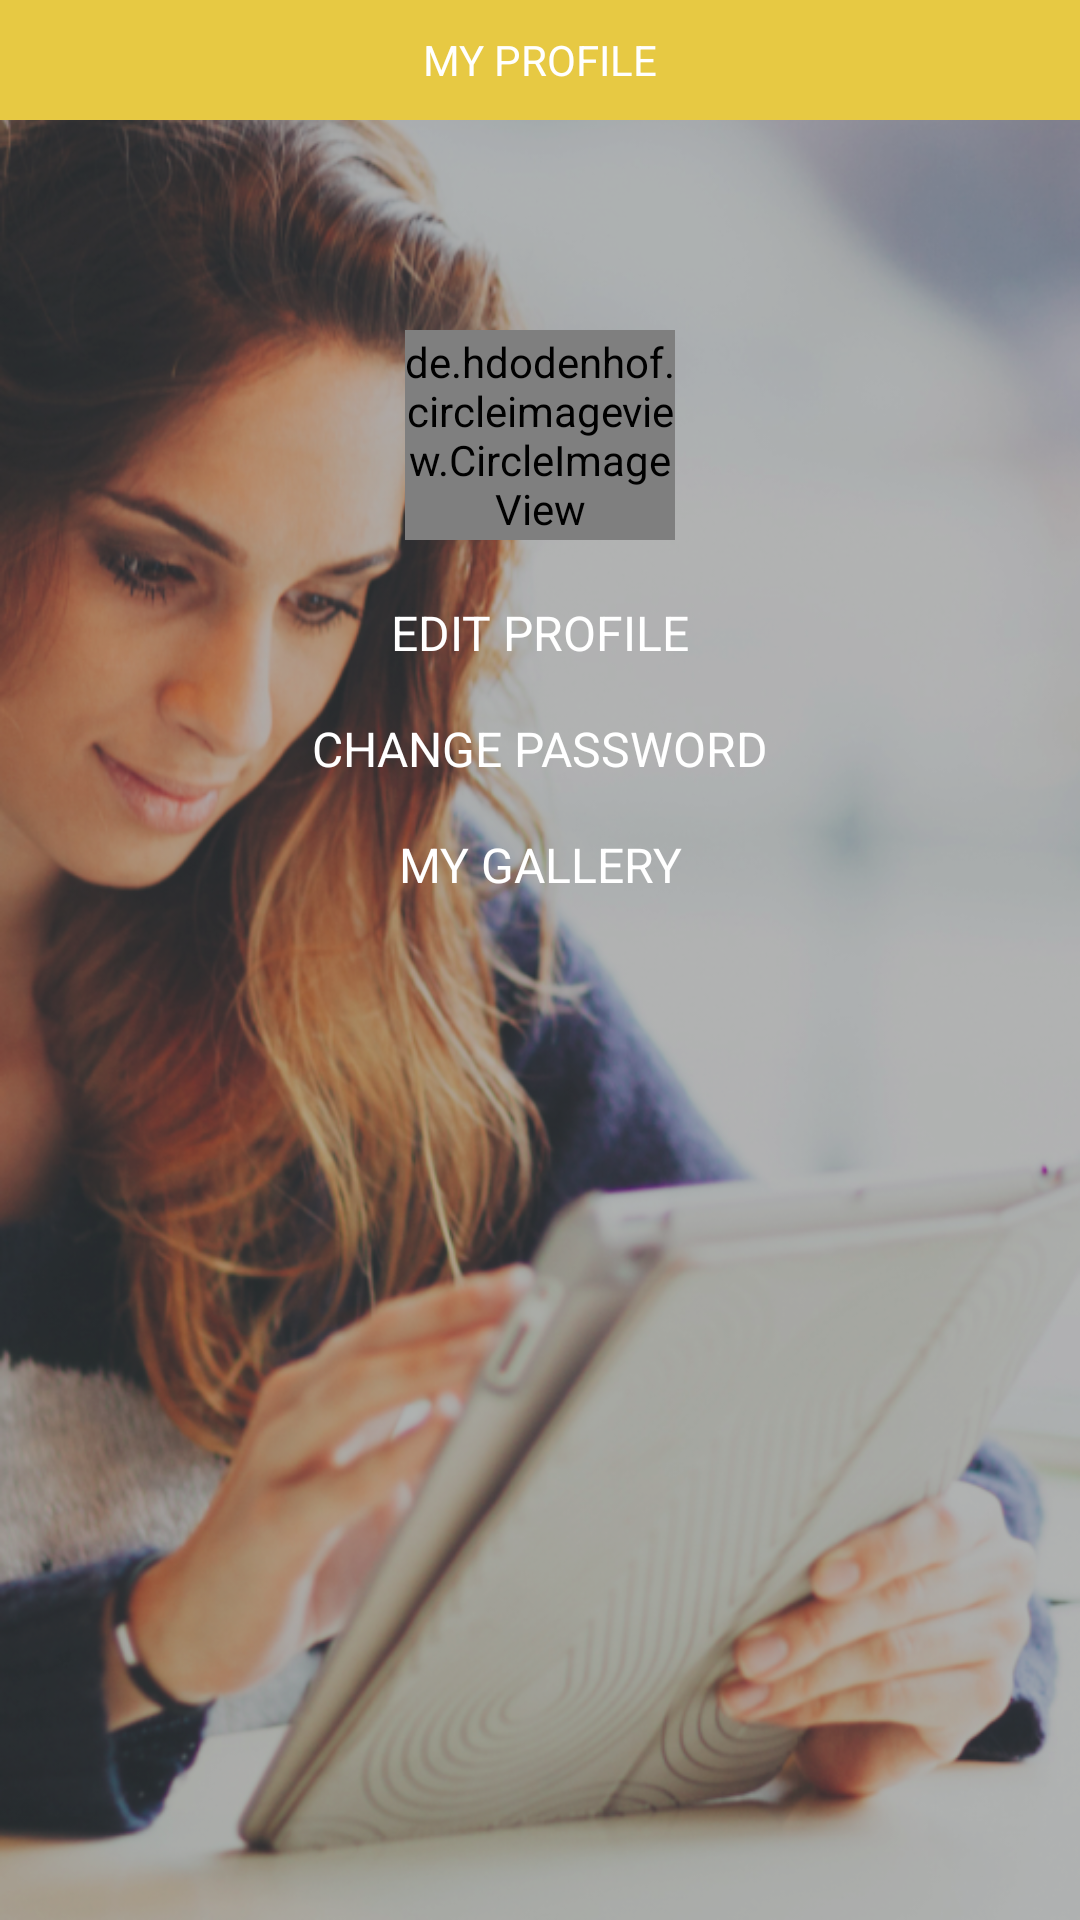

Write the Android layout XML for this screen, with the resource values it uses.
<!-- AndroidManifest.xml: application theme AppTheme -->
<!-- res/layout/profile_screen.xml -->
<?xml version="1.0" encoding="utf-8"?>
<LinearLayout xmlns:android="http://schemas.android.com/apk/res/android"
    xmlns:app="http://schemas.android.com/apk/res-auto"
    xmlns:tools="http://schemas.android.com/tools"
    android:layout_width="match_parent"
    android:layout_height="match_parent"
    android:background="@drawable/splash"
    android:orientation="vertical">

    <LinearLayout
        android:layout_width="match_parent"
        android:layout_height="40dp"
        android:background="@color/headercolor"
        android:orientation="horizontal">

        <ImageView
            android:id="@+id/back_btn"
            android:layout_width="40dp"
            android:layout_height="40dp"
            android:adjustViewBounds="true"
            android:padding="10dp"
            android:src="@drawable/back" />

        <TextView
            android:id="@+id/st_profile"
            android:layout_width="wrap_content"
            android:layout_height="match_parent"
            android:layout_weight="1"
            android:gravity="center_vertical|center_horizontal"
            android:text="MY PROFILE"
            android:textColor="@color/white" />

        <ImageView
            android:layout_width="40dp"
            android:layout_height="40dp"
            android:adjustViewBounds="true"
            android:padding="10dp" />
    </LinearLayout>

    <RelativeLayout
        android:layout_width="match_parent"
        android:layout_height="match_parent"
        android:background="#64424242">

        <ImageView
            android:id="@+id/imageView2"
            android:layout_width="match_parent"
            android:layout_height="wrap_content"
            android:adjustViewBounds="true"
            android:scaleType="centerCrop" />

        <TextView
            android:id="@+id/textView10"
            android:layout_width="match_parent"
            android:layout_height="70dp"
            android:text="" />

        <de.hdodenhof.circleimageview.CircleImageView
            android:id="@+id/profile_pic"
            android:layout_width="90dp"
            android:layout_height="70dp"
            android:layout_below="@+id/textView10"
            android:layout_centerHorizontal="true"
            android:adjustViewBounds="false" />


        <LinearLayout
            android:id="@+id/login"
            android:layout_width="match_parent"
            android:layout_height="wrap_content"
            android:layout_below="@+id/profile_pic"
            android:layout_margin="12dp"
            android:orientation="vertical">

            <TextView
                android:id="@+id/edit_profile"
                android:layout_width="match_parent"
                android:layout_height="wrap_content"
                android:background="@android:color/transparent"
                android:gravity="center_horizontal"
                android:padding="8dp"
                android:text="EDIT PROFILE"
                android:textColor="#FFFFFF"
                android:textColorHint="#FFFFFF"
                android:textColorLink="#FFFFFF"
                android:textCursorDrawable="@null"
                android:textSize="16sp" />

            <LinearLayout
                android:layout_width="match_parent"
                android:layout_height="1dp"
                android:layout_marginLeft="8dp"
                android:background="@drawable/divider"
                android:orientation="vertical"></LinearLayout>

            <TextView
                android:id="@+id/change_password"
                android:layout_width="match_parent"
                android:layout_height="wrap_content"
                android:gravity="center_horizontal"
                android:padding="8dp"
                android:text="CHANGE PASSWORD"
                android:textColor="#FFFFFF"
                android:textColorHint="#FFFFFF"
                android:textColorLink="@color/white"
                android:textSize="16sp" />

            <LinearLayout
                android:layout_width="match_parent"
                android:layout_height="1dp"
                android:layout_marginLeft="8dp"
                android:background="@drawable/divider"
                android:orientation="vertical"></LinearLayout>

            <TextView
                android:id="@+id/gallery"
                android:layout_width="match_parent"
                android:layout_height="wrap_content"
                android:gravity="center_horizontal"
                android:hint="MY GALLERY"
                android:padding="8dp"
                android:textColor="#FFFFFF"
                android:textColorHint="#FFFFFF"
                android:textColorLink="#FFFFFF"
                android:textSize="16sp" />

            <LinearLayout
                android:layout_width="match_parent"
                android:layout_height="1dp"
                android:layout_marginLeft="8dp"
                android:background="@drawable/divider"
                android:orientation="vertical"></LinearLayout>


        </LinearLayout>

        <TextView
            android:id="@+id/logout_btn"
            android:layout_width="match_parent"
            android:layout_height="30dp"
            android:layout_below="@+id/login"
            android:layout_marginLeft="16dp"
            android:layout_marginRight="10dp"
            android:background="@color/headercolor"
            android:gravity="center_vertical|center_horizontal"
            android:text="LOGOUT"
            android:textColor="#FFFFFF"
            android:textSize="15sp"
            android:visibility="gone" />


    </RelativeLayout>
</LinearLayout>
<!-- resources referenced by this layout -->
<resources>
  <color name="headercolor">#E7C943</color>
  <color name="white">#FFFFFF</color>
  <!-- drawable splash: png bitmap (drawable, 671198 bytes) -->
  <style name="AppTheme" parent="Theme.AppCompat.Light.NoActionBar">
          
          <item name="colorPrimary">@color/colorPrimary</item>
          <item name="colorPrimaryDark">@color/colorPrimaryDark</item>
          <item name="colorAccent">@color/colorAccent</item>
      </style>
  <color name="colorPrimary">#E7C943</color>
  <color name="colorPrimaryDark">#E7C943</color>
  <color name="colorAccent">#FF4081</color>
</resources>
